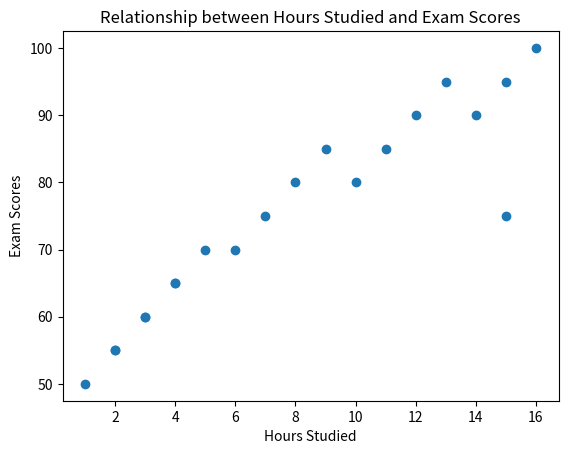

This chart was generated by the following Python code:
# Task 3: Create a Scatter Plot
# Create a scatter plot to show the relationship between hours studied and exam scores for 20 students.

import matplotlib.pyplot as plt

hours = [1,2,3,4,5,4,3,2,15,6,7,8,9,10,11,12,13,14,15,16]
scores = [50,55,60,65,70,65,60,55,75,70,75,80,85,80,85,90,95,90,95,100]

plt.scatter(hours, scores)
plt.title("Relationship between Hours Studied and Exam Scores")
plt.xlabel("Hours Studied")
plt.ylabel("Exam Scores")
plt.show()
